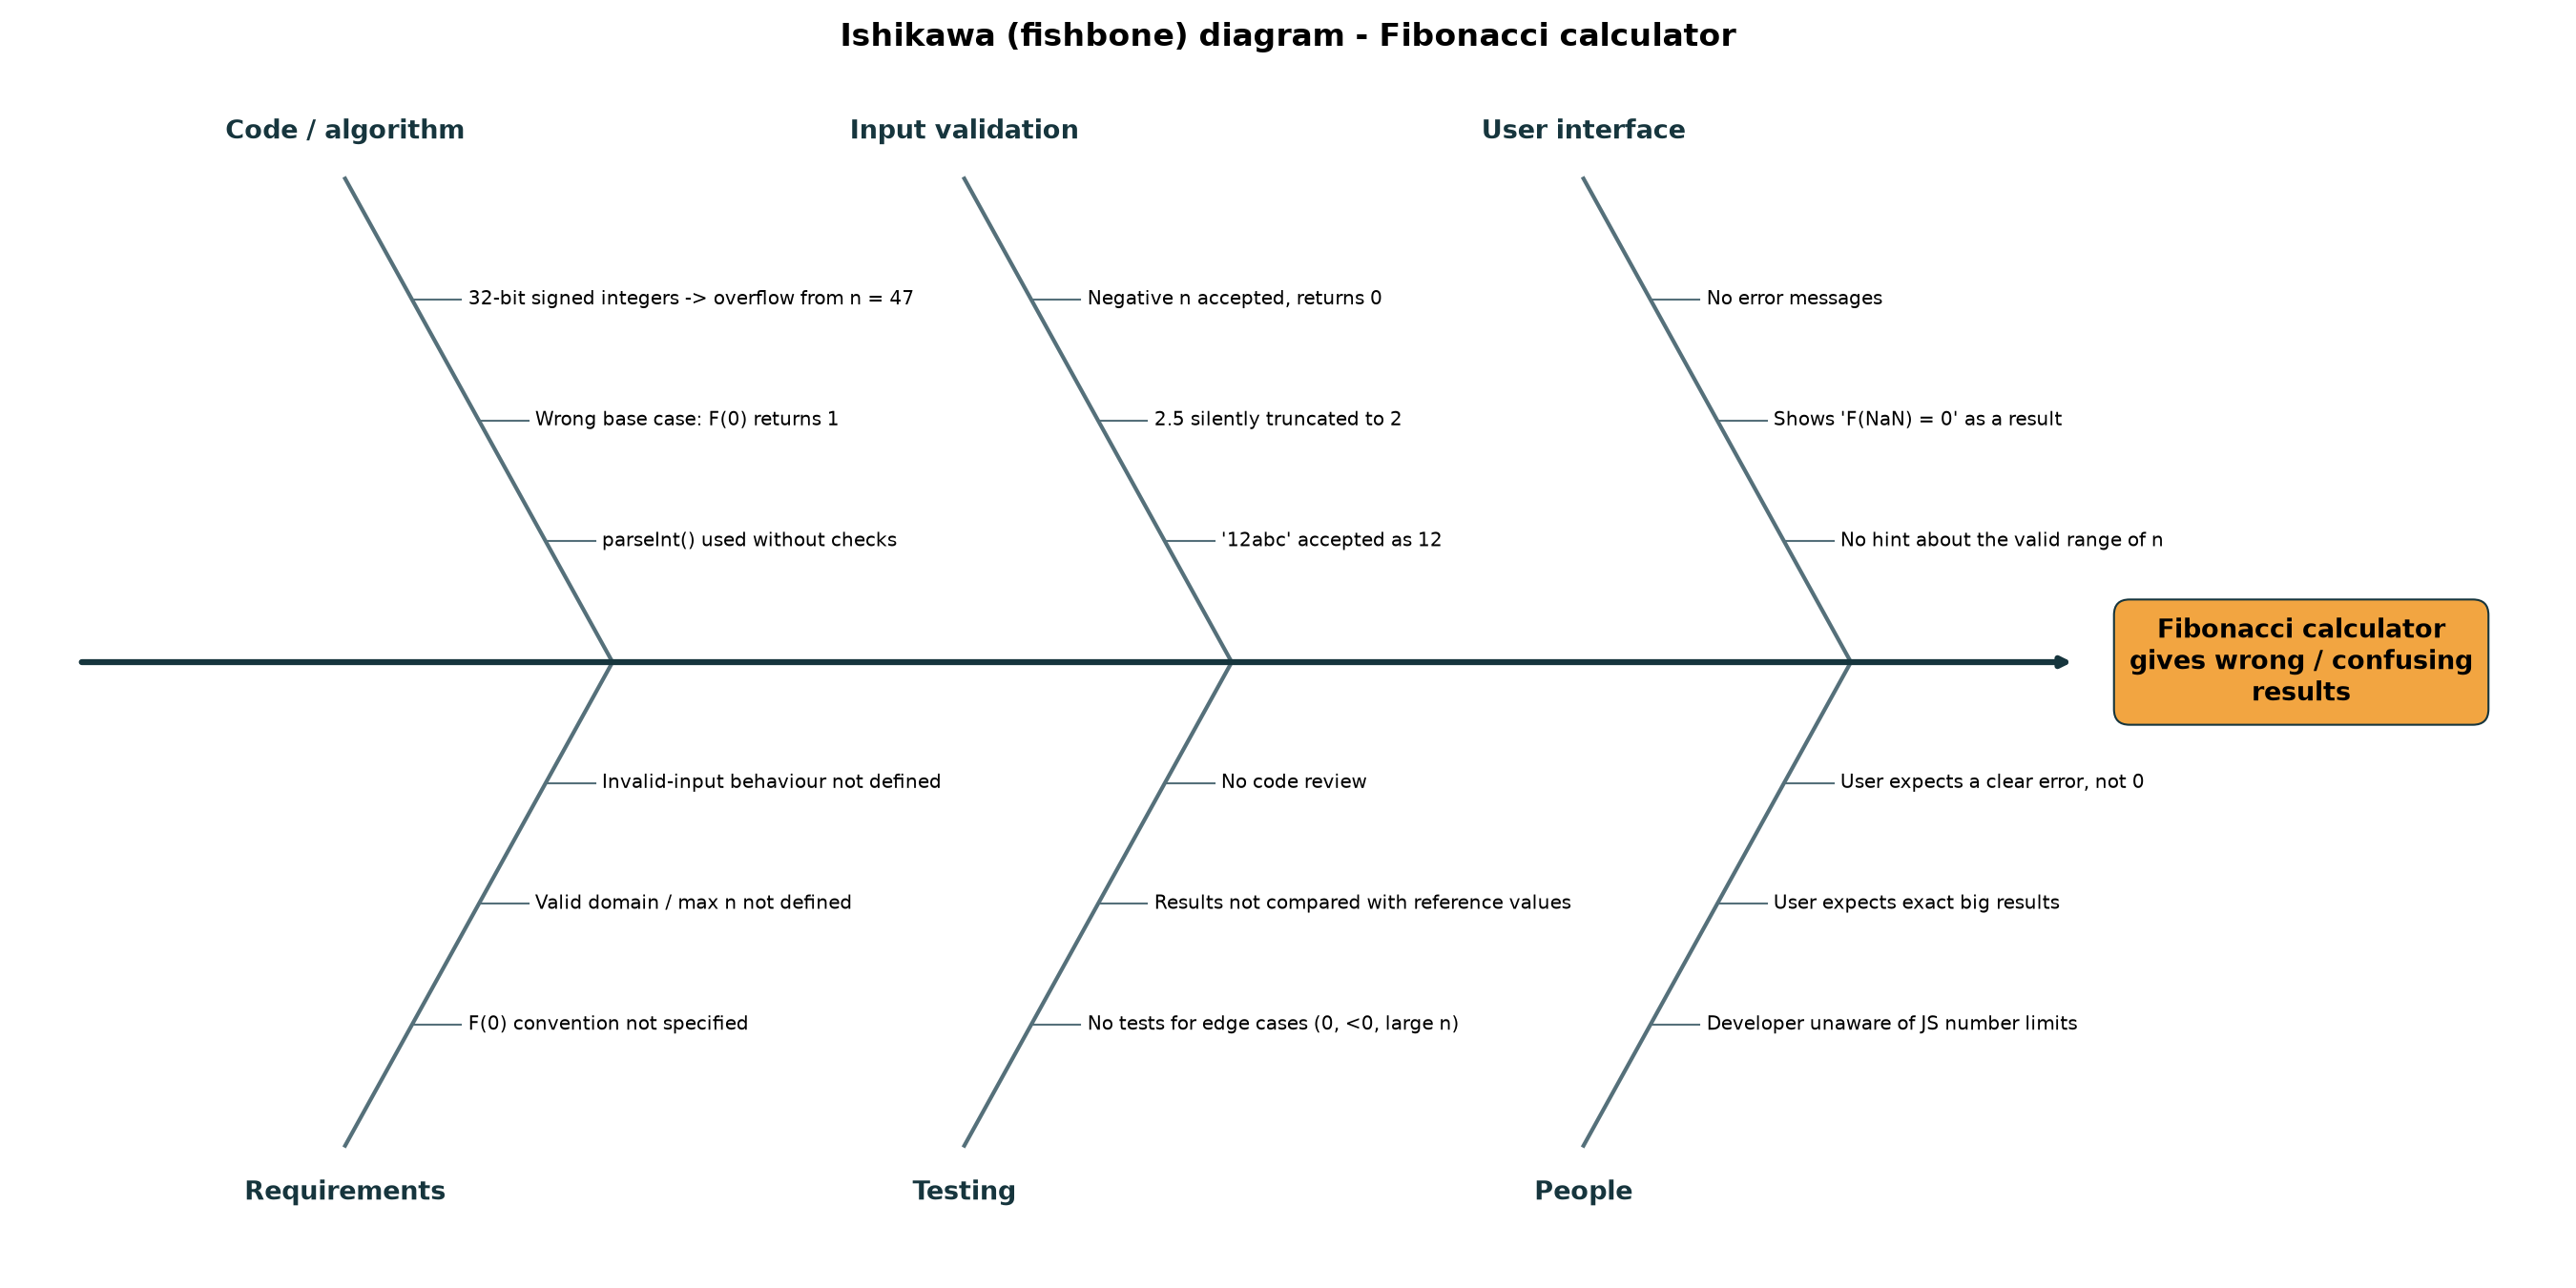

Reproduce this figure in Python.
import matplotlib
matplotlib.use("Agg")
import matplotlib.pyplot as plt

EFFECT = "Fibonacci calculator\ngives wrong / confusing\nresults"
TOP = [
    ("Code / algorithm", ["32-bit signed integers -> overflow from n = 47",
                          "Wrong base case: F(0) returns 1",
                          "parseInt() used without checks"]),
    ("Input validation", ["Negative n accepted, returns 0",
                          "2.5 silently truncated to 2",
                          "'12abc' accepted as 12"]),
    ("User interface", ["No error messages",
                        "Shows 'F(NaN) = 0' as a result",
                        "No hint about the valid range of n"]),
]
BOTTOM = [
    ("Requirements", ["F(0) convention not specified",
                      "Valid domain / max n not defined",
                      "Invalid-input behaviour not defined"]),
    ("Testing", ["No tests for edge cases (0, <0, large n)",
                 "Results not compared with reference values",
                 "No code review"]),
    ("People", ["Developer unaware of JS number limits",
                "User expects exact big results",
                "User expects a clear error, not 0"]),
]

fig, ax = plt.subplots(figsize=(18, 9))
ax.set_xlim(0, 18); ax.set_ylim(0, 9); ax.axis("off")
spine_y = 4.5
ax.annotate("", xy=(14.6, spine_y), xytext=(0.4, spine_y),
            arrowprops=dict(arrowstyle="-|>", lw=3, color="#16353d"))
ax.text(16.2, spine_y, EFFECT, ha="center", va="center", fontsize=13, weight="bold",
        bbox=dict(boxstyle="round,pad=0.6", fc="#f2a541", ec="#16353d"))

def bone(x_join, cat, causes, up):
    sign = 1 if up else -1
    x_top, y_top = x_join - 1.9, spine_y + sign * 3.6
    ax.plot([x_top, x_join], [y_top, spine_y], color="#55707a", lw=2)
    ax.text(x_top, y_top + sign * 0.35, cat, ha="center", va="center", fontsize=13, weight="bold",
            color="#16353d")
    for i, c in enumerate(causes):
        t = (i + 1) / (len(causes) + 1)
        x = x_top + (x_join - x_top) * t
        y = y_top + (spine_y - y_top) * t
        ax.plot([x, x + 0.35], [y, y], color="#55707a", lw=1)
        ax.text(x + 0.4, y, c, va="center", fontsize=9.5)

for x, (cat, causes) in zip([4.2, 8.6, 13.0], TOP):
    bone(x, cat, causes, True)
for x, (cat, causes) in zip([4.2, 8.6, 13.0], BOTTOM):
    bone(x, cat, causes, False)

ax.set_title("Ishikawa (fishbone) diagram - Fibonacci calculator", fontsize=16, weight="bold")
plt.tight_layout()
plt.savefig("fishbone.png", dpi=150)
